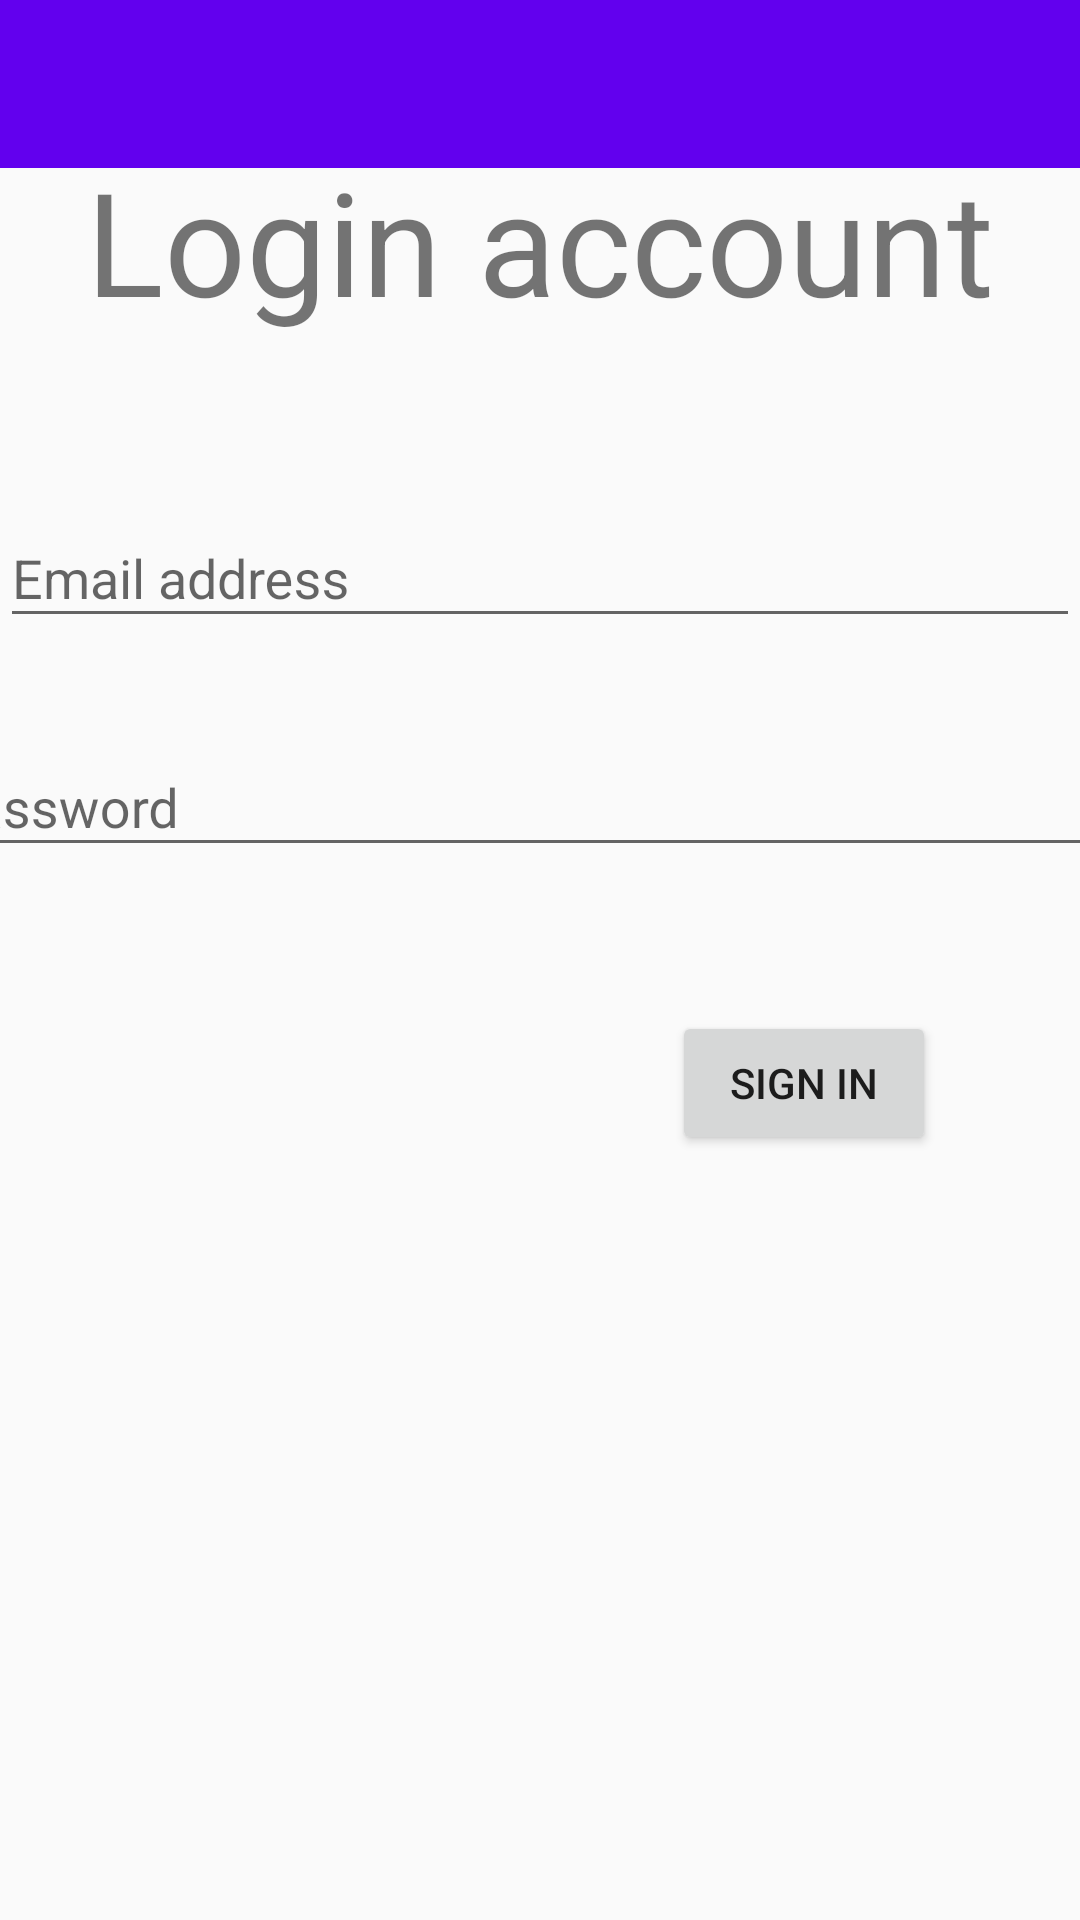

The Android layout XML behind this screen, and the referenced resources:
<!-- AndroidManifest.xml: application theme AppTheme -->
<!-- res/layout/activity_login.xml -->
<?xml version="1.0" encoding="utf-8"?>
<androidx.constraintlayout.widget.ConstraintLayout xmlns:android="http://schemas.android.com/apk/res/android"
    xmlns:app="http://schemas.android.com/apk/res-auto"
    xmlns:tools="http://schemas.android.com/tools"
    android:layout_width="match_parent"
    android:layout_height="match_parent"
    tools:context=".LoginActivity">

    <androidx.appcompat.widget.Toolbar
        android:id="@+id/login_toolbar"
        android:layout_width="match_parent"
        android:layout_height="wrap_content"
        android:background="?attr/colorPrimary"
        android:minHeight="?attr/actionBarSize"
        android:theme="?attr/actionBarTheme" />

    <TextView
        android:id="@+id/textView2"
        android:layout_width="wrap_content"
        android:layout_height="wrap_content"
        android:layout_marginTop="48dp"
        android:text="@string/login_account"
        android:textSize="48sp"
        app:layout_constraintEnd_toEndOf="parent"
        app:layout_constraintStart_toStartOf="parent"
        app:layout_constraintTop_toTopOf="parent" />

    <com.google.android.material.textfield.TextInputLayout
        android:id="@+id/login_email_txt"
        android:layout_width="match_parent"
        android:layout_height="wrap_content"
        android:layout_marginTop="48dp"
        app:layout_constraintStart_toStartOf="parent"
        app:layout_constraintTop_toBottomOf="@+id/textView2">

        <com.google.android.material.textfield.TextInputEditText
            android:layout_width="match_parent"
            android:layout_height="wrap_content"
            android:hint="@string/email_address" />

    </com.google.android.material.textfield.TextInputLayout>

    <com.google.android.material.textfield.TextInputLayout
        android:id="@+id/login_password_txt"
        android:layout_width="409dp"
        android:layout_height="wrap_content"
        android:layout_marginTop="24dp"
        app:layout_constraintEnd_toEndOf="parent"
        app:layout_constraintStart_toStartOf="parent"
        app:layout_constraintTop_toBottomOf="@+id/login_email_txt">

        <com.google.android.material.textfield.TextInputEditText
            android:layout_width="match_parent"
            android:layout_height="wrap_content"
            android:hint="@string/password" />
    </com.google.android.material.textfield.TextInputLayout>

    <Button
        android:id="@+id/login_btn"
        android:layout_width="wrap_content"
        android:layout_height="wrap_content"
        android:layout_marginTop="48dp"
        android:layout_marginEnd="48dp"
        android:text="@string/sign_in"
        app:layout_constraintEnd_toEndOf="parent"
        app:layout_constraintTop_toBottomOf="@+id/login_password_txt" />

</androidx.constraintlayout.widget.ConstraintLayout>
<!-- resources referenced by this layout -->
<resources>
  <string name="email_address">Email address</string>
  <string name="login_account">Login account</string>
  <string name="password">Password</string>
  <string name="sign_in">Sign in</string>
  <style name="AppTheme" parent="Theme.AppCompat.Light.DarkActionBar">
          
          <item name="colorPrimary">@color/colorPrimary</item>
          <item name="colorPrimaryDark">@color/colorPrimaryDark</item>
          <item name="colorAccent">@color/colorAccent</item>
  
          
          <item name="windowActionBar">false</item>
          <item name="windowNoTitle">true</item>
      </style>
  <!-- not gathered from this repository: default colours our renderer supplied (Android Studio template values) -->
  <color name="colorPrimary">#FF6200EE</color>
  <color name="colorPrimaryDark">#FF3700B3</color>
  <color name="colorAccent">#FF03DAC5</color>
</resources>
